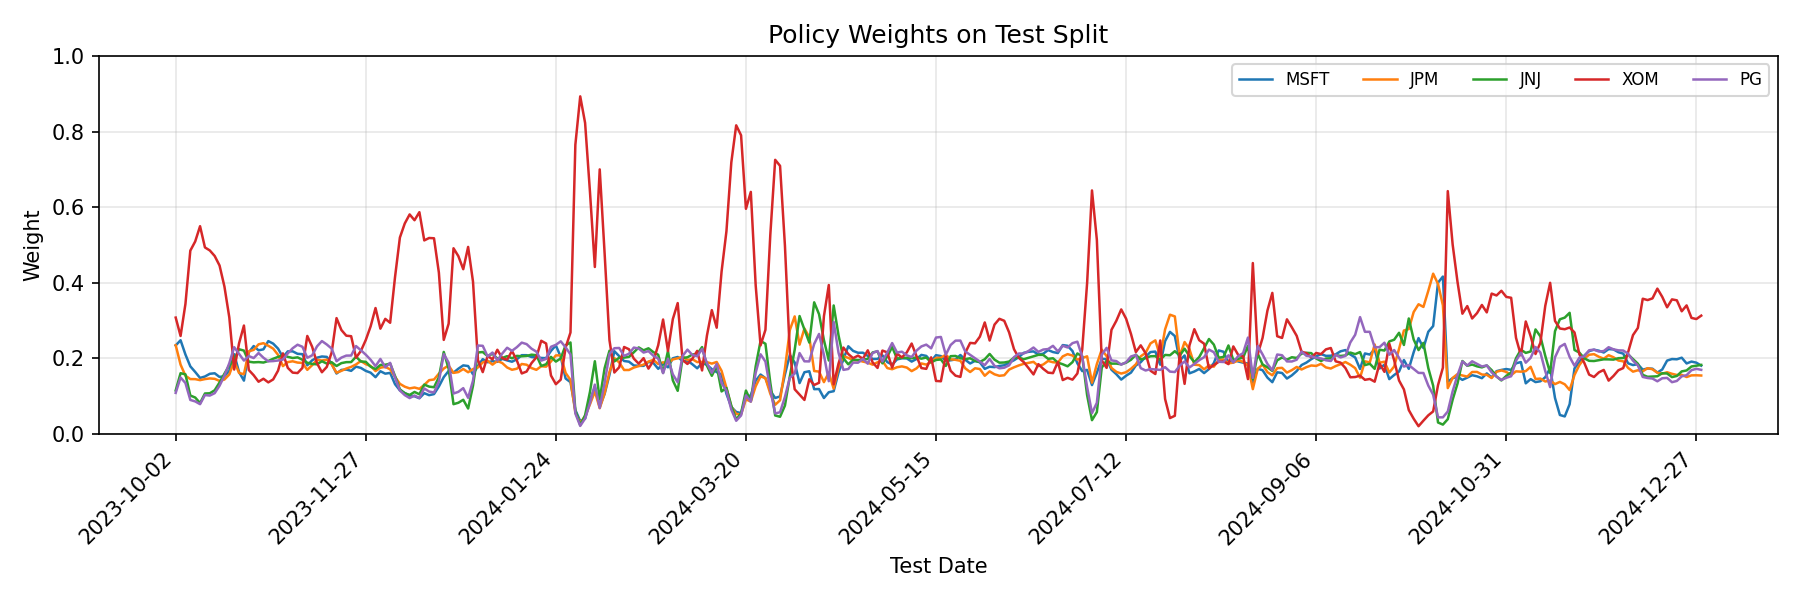

The table this chart was drawn from, first rows:
date, MSFT, JPM, JNJ, XOM, PG
2023-10-02, 0.2341, 0.2347, 0.1149, 0.3078, 0.1085
2023-10-03, 0.2478, 0.1833, 0.1606, 0.2591, 0.1492
2023-10-04, 0.21, 0.1539, 0.1575, 0.3439, 0.1346
2023-10-05, 0.1787, 0.145, 0.1015, 0.4849, 0.08979
2023-10-06, 0.1639, 0.1449, 0.09623, 0.5091, 0.0859
2023-10-09, 0.148, 0.1422, 0.08155, 0.5496, 0.07863
2023-10-10, 0.1519, 0.145, 0.1069, 0.4934, 0.1028
2023-10-11, 0.159, 0.1467, 0.1075, 0.4854, 0.1014
2023-10-12, 0.1604, 0.1457, 0.1154, 0.4708, 0.1078
2023-10-13, 0.1506, 0.1402, 0.1362, 0.4455, 0.1275
2023-10-16, 0.153, 0.1438, 0.1594, 0.3899, 0.154
2023-10-17, 0.1665, 0.1572, 0.181, 0.3082, 0.1871
2023-10-18, 0.2108, 0.1923, 0.1972, 0.1702, 0.2295
2023-10-19, 0.1636, 0.1612, 0.224, 0.2396, 0.2117
2023-10-20, 0.1409, 0.158, 0.2204, 0.2867, 0.194
2023-10-23, 0.2157, 0.2184, 0.191, 0.169, 0.2059
2023-10-24, 0.2325, 0.2223, 0.1893, 0.1552, 0.2007
2023-10-25, 0.2211, 0.237, 0.19, 0.138, 0.2139
2023-10-26, 0.2237, 0.24, 0.1888, 0.1459, 0.2016
2023-10-27, 0.2456, 0.2332, 0.1929, 0.1363, 0.192
2023-10-30, 0.2388, 0.2256, 0.1988, 0.1441, 0.1927
2023-10-31, 0.2257, 0.2091, 0.2037, 0.1673, 0.1942
2023-11-01, 0.2029, 0.1793, 0.2081, 0.2131, 0.1966
2023-11-02, 0.2183, 0.1899, 0.2039, 0.1747, 0.2131
2023-11-03, 0.2184, 0.1921, 0.2008, 0.1621, 0.2266
2023-11-06, 0.2119, 0.1887, 0.2025, 0.161, 0.236
2023-11-07, 0.211, 0.1878, 0.1962, 0.1745, 0.2305
2023-11-08, 0.1815, 0.1695, 0.1883, 0.2592, 0.2015
2023-11-09, 0.1948, 0.1819, 0.185, 0.2304, 0.2078
2023-11-10, 0.2016, 0.1958, 0.1842, 0.1868, 0.2317
2023-11-13, 0.2048, 0.1942, 0.1922, 0.1631, 0.2456
2023-11-14, 0.2038, 0.1964, 0.1861, 0.1772, 0.2366
2023-11-15, 0.1854, 0.184, 0.1897, 0.2152, 0.2257
2023-11-16, 0.1598, 0.1619, 0.1797, 0.3063, 0.1923
2023-11-17, 0.1692, 0.1668, 0.1873, 0.2748, 0.2019
2023-11-20, 0.1703, 0.1729, 0.1898, 0.2599, 0.2071
2023-11-21, 0.1668, 0.1773, 0.1901, 0.2585, 0.2073
2023-11-22, 0.178, 0.1838, 0.2042, 0.2017, 0.2324
2023-11-24, 0.1745, 0.1929, 0.1917, 0.2196, 0.2213
2023-11-27, 0.1667, 0.1845, 0.1907, 0.2485, 0.2096
2023-11-28, 0.162, 0.1796, 0.1777, 0.2847, 0.196
2023-11-29, 0.15, 0.1661, 0.1716, 0.333, 0.1792
2023-11-30, 0.1658, 0.1752, 0.1823, 0.2784, 0.1983
2023-12-01, 0.1594, 0.1773, 0.1829, 0.3043, 0.176
2023-12-04, 0.1614, 0.1708, 0.1858, 0.294, 0.1879
2023-12-05, 0.1315, 0.1511, 0.1532, 0.4148, 0.1494
2023-12-06, 0.1151, 0.1324, 0.118, 0.5196, 0.1149
2023-12-07, 0.1082, 0.1249, 0.1075, 0.5568, 0.1026
2023-12-08, 0.1011, 0.1203, 0.1031, 0.5807, 0.09475
2023-12-11, 0.0995, 0.1227, 0.1109, 0.5654, 0.1014
2023-12-12, 0.09431, 0.1192, 0.1048, 0.5867, 0.09492
2023-12-13, 0.1077, 0.1295, 0.1305, 0.512, 0.1203
2023-12-14, 0.1024, 0.1421, 0.1251, 0.5184, 0.112
2023-12-15, 0.1053, 0.1439, 0.1234, 0.5176, 0.1097
2023-12-18, 0.1255, 0.1593, 0.1499, 0.4266, 0.1387
2023-12-19, 0.1502, 0.173, 0.2168, 0.2487, 0.2112
2023-12-20, 0.1665, 0.1809, 0.1723, 0.2915, 0.1887
2023-12-21, 0.162, 0.1614, 0.07861, 0.4912, 0.1068
2023-12-22, 0.1725, 0.1635, 0.08239, 0.4703, 0.1113
2023-12-26, 0.1813, 0.1717, 0.09028, 0.4357, 0.121
... 254 more rows
